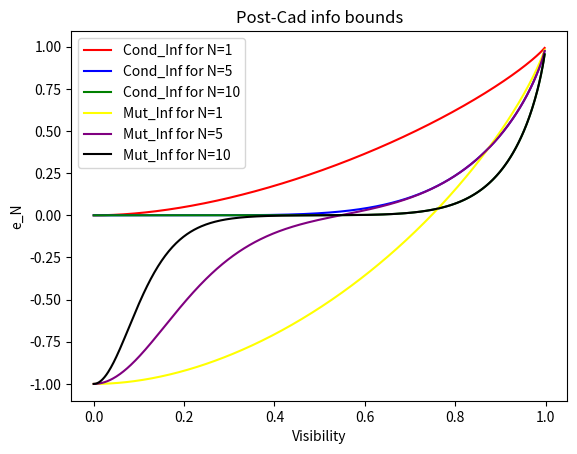
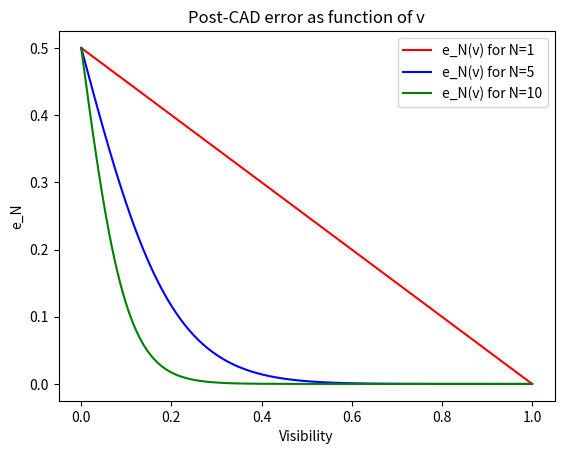
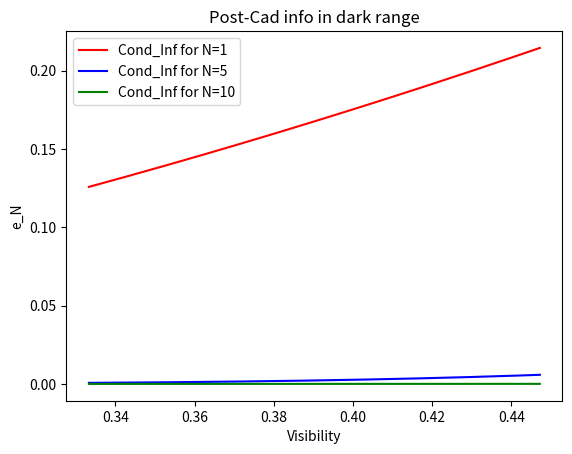
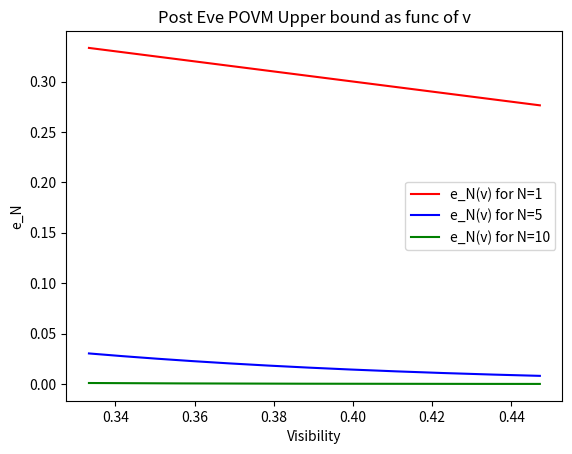

Recreate these plots in Python, in order.
#%%
import numpy as np
import matplotlib.pyplot as plt
# %% Defining the binary entroup and conditional informations post cad
def h(x):
    return -x*np.log2(x)-(1-x)*np.log2(1-x)

def e_AB(v):
    return (1-v)/2
def e_N(v, N):
    return (1-v)**N/((1-v)**N+(1+v)**N)

# def cond_inf(v,N):
#     return (1-((1-v)**N)/((1-v)**N+(1+v)**N))*(1-h((1-(2*v/(1+v))**N)/2))

def cond_inf(v,N):
    return (1-e_N(v,N))*(1-h((1-(2*v/(1+v))**N)/2))

def mut_inf(v, N):
    return (1-e_N(v,N))*(1-h((1-(2*v/(1+v))**N)/2))-h(e_N(v, N))

h(1/2)
cond_inf(1,1)
x = np.sqrt(5)/5
# %%
plt.figure('One')
v=np.linspace(0,1,500)
CI_10 = cond_inf(v, 10)
CI_5 = cond_inf(v, 5)
CI_1 = cond_inf(v, 1)
MI_10 = mut_inf(v,10)
MI_5 = mut_inf(v,5)
MI_1 = mut_inf(v,1)
plt.plot(v, CI_1, color='red', label='Cond_Inf for N=1')
plt.plot(v, CI_5, color='blue', label='Cond_Inf for N=5')
plt.plot(v, CI_10, color='green', label='Cond_Inf for N=10')
plt.plot(v, MI_1, color='yellow', label='Mut_Inf for N=1')
plt.plot(v, MI_5, color='purple', label='Mut_Inf for N=5')
plt.plot(v, MI_10, color='black', label='Mut_Inf for N=10')
plt.legend()
plt.xlabel('Visibility'), plt.ylabel('e_N')
plt.title('Post-Cad info bounds')
plt.show()

# %% CONDITIONAL MUTUAL INFO POST CAD I(A:B|E)(v)

plt.figure('Two')
x = np.linspace(1/3,1,500)
CI_1 = cond_inf(x, 1)
CI_5 = cond_inf(x, 5)
CI_10 = cond_inf(x, 10)
CI_20 = cond_inf(x, 20)

plt.plot(x, CI_1, color='red', label='N=1')
plt.plot(x, CI_5, color='blue', label='N=5')
plt.plot(x, CI_10, color='green', label='N=10')
plt.plot(x, CI_20, color='black', label='N=20')
plt.legend()
plt.xlabel('Visibility'), plt.ylabel('Info'), plt.title('Post-CAD conditional informations as function of v')
plt.show()
plt.close()

# %% CONDITIONAL MUTUAL INFO POST CAD I(A:B|E)(N)


plt.figure('Three')
N = np.linspace(1,100,500)
CIN_3 = cond_inf(1/3, N)
CIN_2 = cond_inf(0.5, N)
CIN_23 = cond_inf(2/3, N)
CIN_1 = cond_inf(1, N)

plt.plot(N, CIN_3, color='red', label='v=1/3')
plt.plot(N, CIN_2, color='blue', label='v=1/2')
plt.plot(N, CIN_23, color='green', label='v=2/3')
plt.plot(N, CIN_1, color='black', label='v=1')
plt.legend()
plt.xlabel('N'), plt.ylabel('Info')
plt.title('Post-CAD conditional informations as function of N')
plt.show()
plt.close()

# %% WIDTH OF KEY DISTILLATION
plt.figure('Four')
v = np.linspace(1/3,1,500)
he_AB = h(e_AB(v))
he_N = h(e_N(v,N=5))
plt.plot(v, he_AB, color='red', label='pre-CAD N=1')
plt.plot(v, he_N, color='blue', label='post-CAD N=5')
plt.legend()
plt.xlabel('Visibility'), plt.ylabel('Binary entropy'), plt.title('Width of conditional informations')
plt.show()
plt.close()

# %% CHECKING OUT eN:

plt.figure('Five_1')
v=np.linspace(0,1,500)
e_10 = e_N(v, 10)
e_5 = e_N(v, 5)
e_1 = e_N(v, 1)
plt.plot(v, e_1, color='red', label='e_N(v) for N=1')
plt.plot(v, e_5, color='blue', label='e_N(v) for N=5')
plt.plot(v, e_10, color='green', label='e_N(v) for N=10')
plt.legend()
plt.xlabel('Visibility'), plt.ylabel('e_N'), plt.title('Post-CAD error as function of v')
plt.show()

plt.figure('Five_2')
N=np.linspace(1,20,500)
e_N_1 = e_N(1/3, N)
e_N_2 = e_N(0.5, N)
e_N_3 = e_N(2/3, N)
plt.plot(N, e_N_1, color='red', label='e_N(N) for v=1/3')
plt.plot(N, e_N_2, color='blue', label='e_N(N) for v=1/2')
plt.plot(N, e_N_3, color='green', label='e_N(N) for v=2/3')
plt.legend()
plt.xlabel('N'), plt.ylabel('e_N'), plt.title('Post-CAD error as function of N')
plt.show()
plt.close()


# %% CHECKING OUT THE RANGE v \in (1/3, sqrt(5)/5]
plt.figure('Six')
v=np.linspace(1/3,np.sqrt(5)/5,500)
CI_10 = cond_inf(v, 10)
CI_5 = cond_inf(v, 5)
CI_1 = cond_inf(v, 1)
plt.plot(v, CI_1, color='red', label='Cond_Inf for N=1')
plt.plot(v, CI_5, color='blue', label='Cond_Inf for N=5')
plt.plot(v, CI_10, color='green', label='Cond_Inf for N=10')
plt.legend()
plt.xlabel('Visibility'), plt.ylabel('e_N'), plt.title('Post-Cad info in dark range')
plt.show()
# %% CHECKING OUT eN IN DARK RANGE FOR POST POVM UPPER BOUND:

plt.figure('Seven_1')
v=np.linspace(1/3,np.sqrt(5)/5,500)
e_10 = e_N(v, 10)
e_5 = e_N(v, 5)
e_1 = e_N(v, 1)
plt.plot(v, e_1, color='red', label='e_N(v) for N=1')
plt.plot(v, e_5, color='blue', label='e_N(v) for N=5')
plt.plot(v, e_10, color='green', label='e_N(v) for N=10')
plt.legend()
plt.xlabel('Visibility'), plt.ylabel('e_N'), plt.title('Post Eve POVM Upper bound as func of v')
plt.show()

plt.figure('Seven_2')
N=np.linspace(1,20,500)
e_N_1 = e_N(1/3, N)
e_N_2 = e_N((1/3+np.sqrt(5)/5)/2, N)
e_N_3 = e_N(2/3, N)
plt.plot(N, e_N_1, color='red', label='e_N(N) for v=1/3')
plt.plot(N, e_N_2, color='blue', label='e_N(N) for v=midway')
plt.plot(N, e_N_3, color='green', label='e_N(N) for v=sqrt(5)/5')
plt.legend()
plt.xlabel('N'), plt.ylabel('e_N'), plt.title('Post Eve POVM Upper bound as func of N')
plt.show()
plt.close()

# %% CHECKING OUT eN-h(eN) IN DARK RANGE FOR POST POVM LOWER BOUND:

plt.figure('Eight')
v=np.linspace(1/3,np.sqrt(5)/5,500)
LB_1 = e_N(v, 1)-h(e_N(v, 1))
LB_2 = e_N(v, 5)-h(e_N(v, 5))
LB_3 = e_N(v, 10)-h(e_N(v, 10))
plt.plot(v, LB_1, color='red', label='e_N-h(e_N) for N=1')
plt.plot(v, LB_2, color='blue', label='e_N-h(e_N) for N=5')
plt.plot(v, LB_3, color='green', label='e_N-h(e_N) for N=10')
plt.legend()
plt.xlabel('Visibility'), plt.ylabel('Diff Mutual Infos'), plt.title('Post Eve POVM Lower bound as func of v')
plt.show()
plt.close()


# %% LOWER BOUND WITH INDIVIDUAL POVMS
def lam_eq(v,N):
    return (2*v/(1+v))**N

def mut_dif(v,N):
    return e_N(v,N)-h(e_N(v,N))+(1-e_N(v,N))*lam_eq(v,N) 

def mut_dif2(v,N):
    return e_N(v,N)*(1+np.log2(e_N(v,N)))+(1-e_N(v,N))*(np.log2(1-e_N(v,N))+lam_eq(v,N))

plt.figure('Nine')
v = np.linspace(1/3,x,500)
LB_1 = mut_dif(v,1)
LB_2 = mut_dif(v,5)
LB_3 = mut_dif(v,10)
LB_4 = mut_dif(v,100)
plt.plot(v, LB_1, color='red', label='e_N-h(e_N)+(1-e_N)Lam_eq^N for N=1')
plt.plot(v, LB_2, color='blue', label='e_N-h(e_N)+(1-e_N)Lam_eq^N for N=5')
plt.plot(v, LB_3, color='green', label='e_N-h(e_N)+(1-e_N)Lam_eq^N for N=10')
plt.plot(v, LB_4, color='purple', label='e_N-h(e_N)+(1-e_N)Lam_eq^N for N=100')

plt.legend()
plt.xlabel('Visibility'), plt.ylabel('Diff Mutual Infos'), plt.title('Post Eve POVM Lower bound as func of v')
plt.show()
plt.close()
mask = LB_4>=0
v[mask]


# %% SAME AS ABOVE BUT WITH UPPER BOUND

def cont_mut(v,N):
    e = e_N(v,N)
    l = lam_eq(v,N)
    return (1-e)*l+e-((1-e)*l+e)*np.log2((1-e)*l+e)+(1-e)*l*np.log2((1-e)*l)+e*np.log2(e)

plt.figure('Ten')
v = np.linspace(1/3,x,500)
UB_1 = cont_mut(v,1)
UB_2 = cont_mut(v,5)
UB_3 = cont_mut(v,10)
UB_4 = cont_mut(v,100)
plt.plot(v, UB_1, color='red', label='I(A:B|U) for N=1')
plt.plot(v, UB_2, color='blue', label='I(A:B|U) for N=5')
plt.plot(v, UB_3, color='green', label='I(A:B|U) for N=10')
plt.plot(v, UB_4, color='purple', label='I(A:B|U) for N=100')

plt.legend()
plt.xlabel('Visibility'), plt.ylabel('Cond Mutual Info'), plt.title('Post Eve POVM Upper bound as func of v')
plt.show()
plt.close()
UB_2>=LB_2